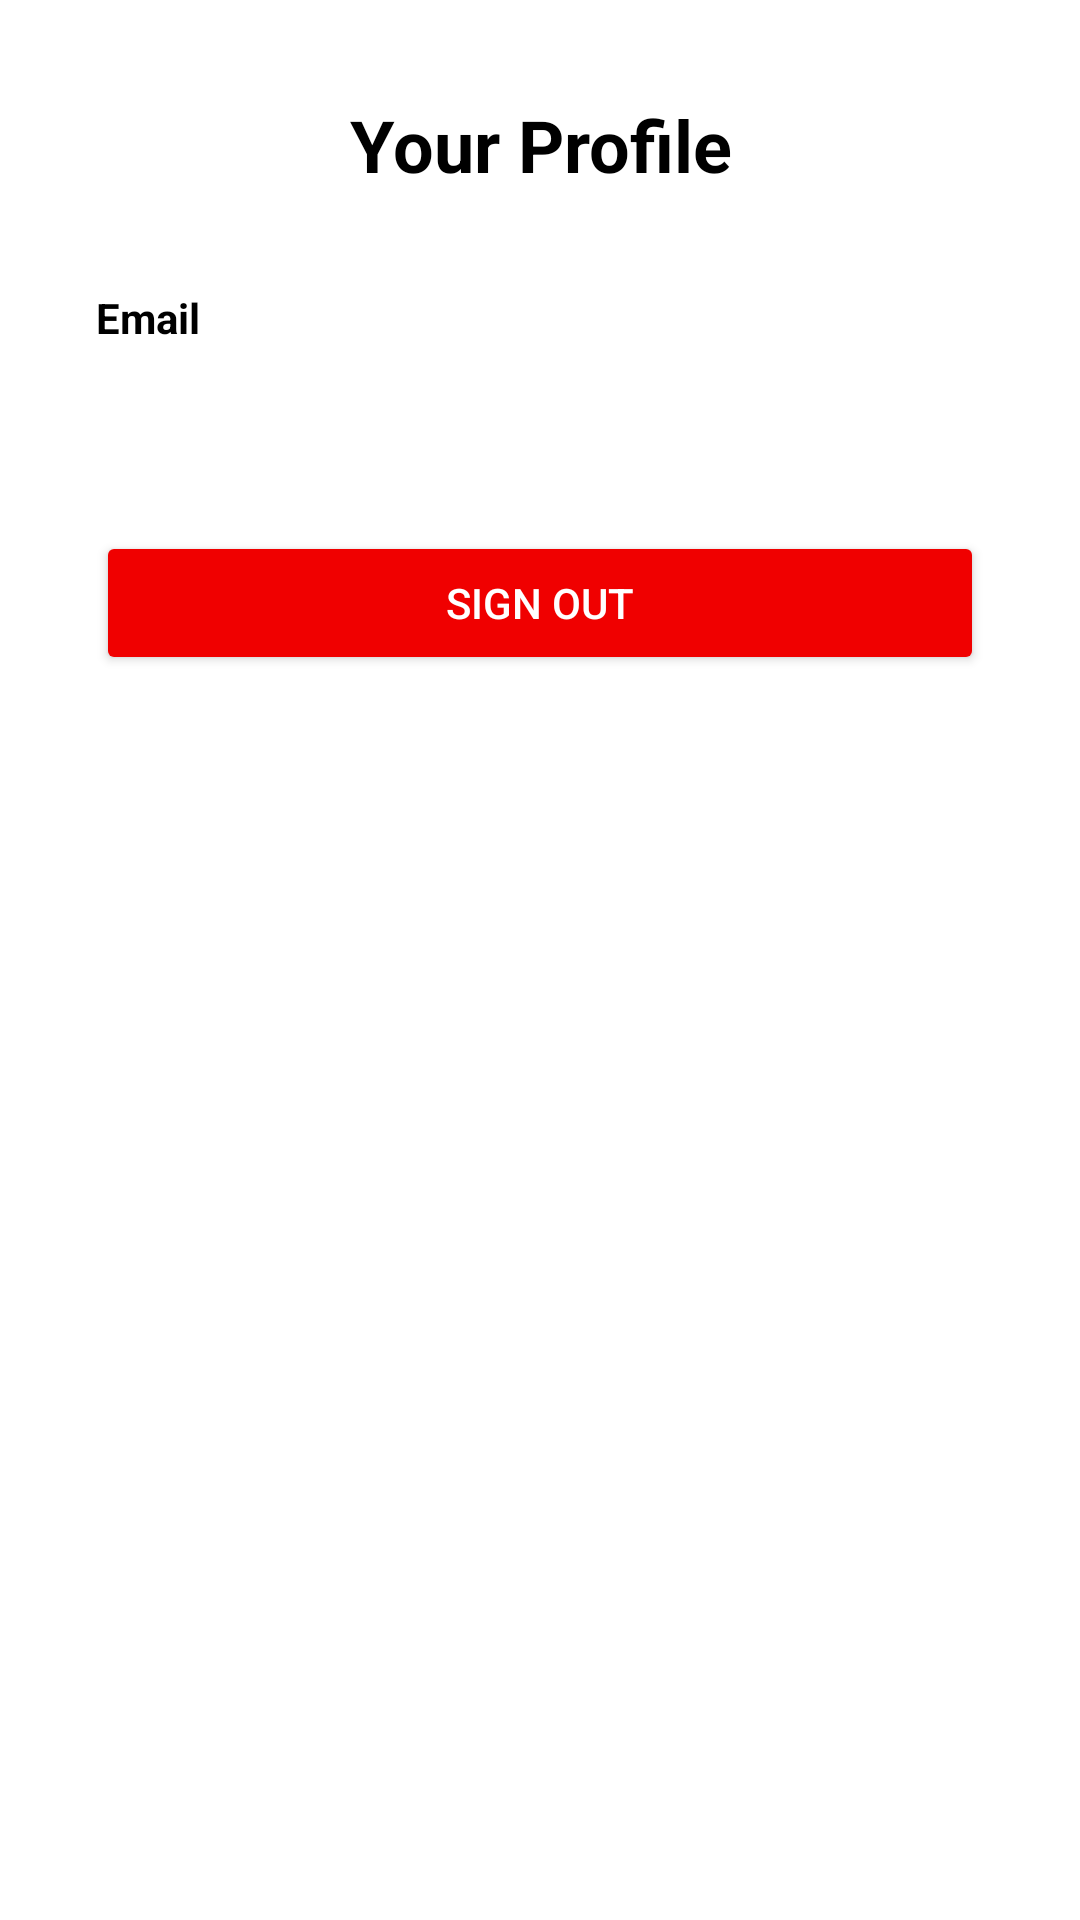

Write the Android layout XML for this screen, with the resource values it uses.
<!-- AndroidManifest.xml: application theme Theme.MobileApplication -->
<!-- res/layout/fragment_profile.xml -->
<?xml version="1.0" encoding="utf-8"?>
<LinearLayout
    xmlns:android="http://schemas.android.com/apk/res/android"
    xmlns:app="http://schemas.android.com/apk/res-auto"
    android:layout_width="match_parent"
    android:layout_height="match_parent"
    android:orientation="vertical"
    android:padding="32dp">
    <TextView
        android:layout_width="match_parent"
        android:layout_height="wrap_content"
        android:text="Your Profile"
        android:textSize="24sp"
        android:textStyle="bold"
        android:textAlignment="center"
        android:layout_marginBottom="32dp"/>
    <TextView
        android:layout_width="match_parent"
        android:layout_height="wrap_content"
        android:text="Email"
        android:textStyle="bold"
        android:layout_marginBottom="8dp"/>
    <TextView
        android:id="@+id/email"
        android:layout_width="match_parent"
        android:layout_height="wrap_content"
        android:textSize="16sp"
        android:layout_marginBottom="32dp"/>
    <Button
        android:id="@+id/signOutButton"
        android:layout_width="match_parent"
        android:layout_height="wrap_content"
        android:text="SIGN OUT"
        android:backgroundTint="@color/colorPrimaryLightMode"
        android:textColor="@android:color/white"/>
</LinearLayout>
<!-- resources referenced by this layout -->
<resources>
  <color name="colorPrimaryLightMode">#F00000</color>
  <style name="Theme.MobileApplication" parent="Theme.MaterialComponents.DayNight.DarkActionBar">
          
          <item name="colorPrimary">@color/colorPrimaryLightMode</item>
          <item name="colorPrimaryVariant">@color/colorPrimaryVariantLightMode</item>
          <item name="colorOnPrimary">@color/colorSecondaryLightMode</item>
          
          <item name="colorSecondary">@color/colorSecondaryLightMode</item>
          <item name="colorSecondaryVariant">@color/colorSecondaryLightMode</item>
          <item name="colorOnSecondary">@color/black</item>
          
          <item name="android:statusBarColor">@color/white</item>
          <item name="android:textColor">@color/black</item>
          
      </style>
  <color name="colorPrimaryVariantLightMode">#F00000</color>
  <color name="colorSecondaryLightMode">#F0F0F0</color>
  <color name="black">#FF000000</color>
  <color name="white">#FFFFFFFF</color>
</resources>
